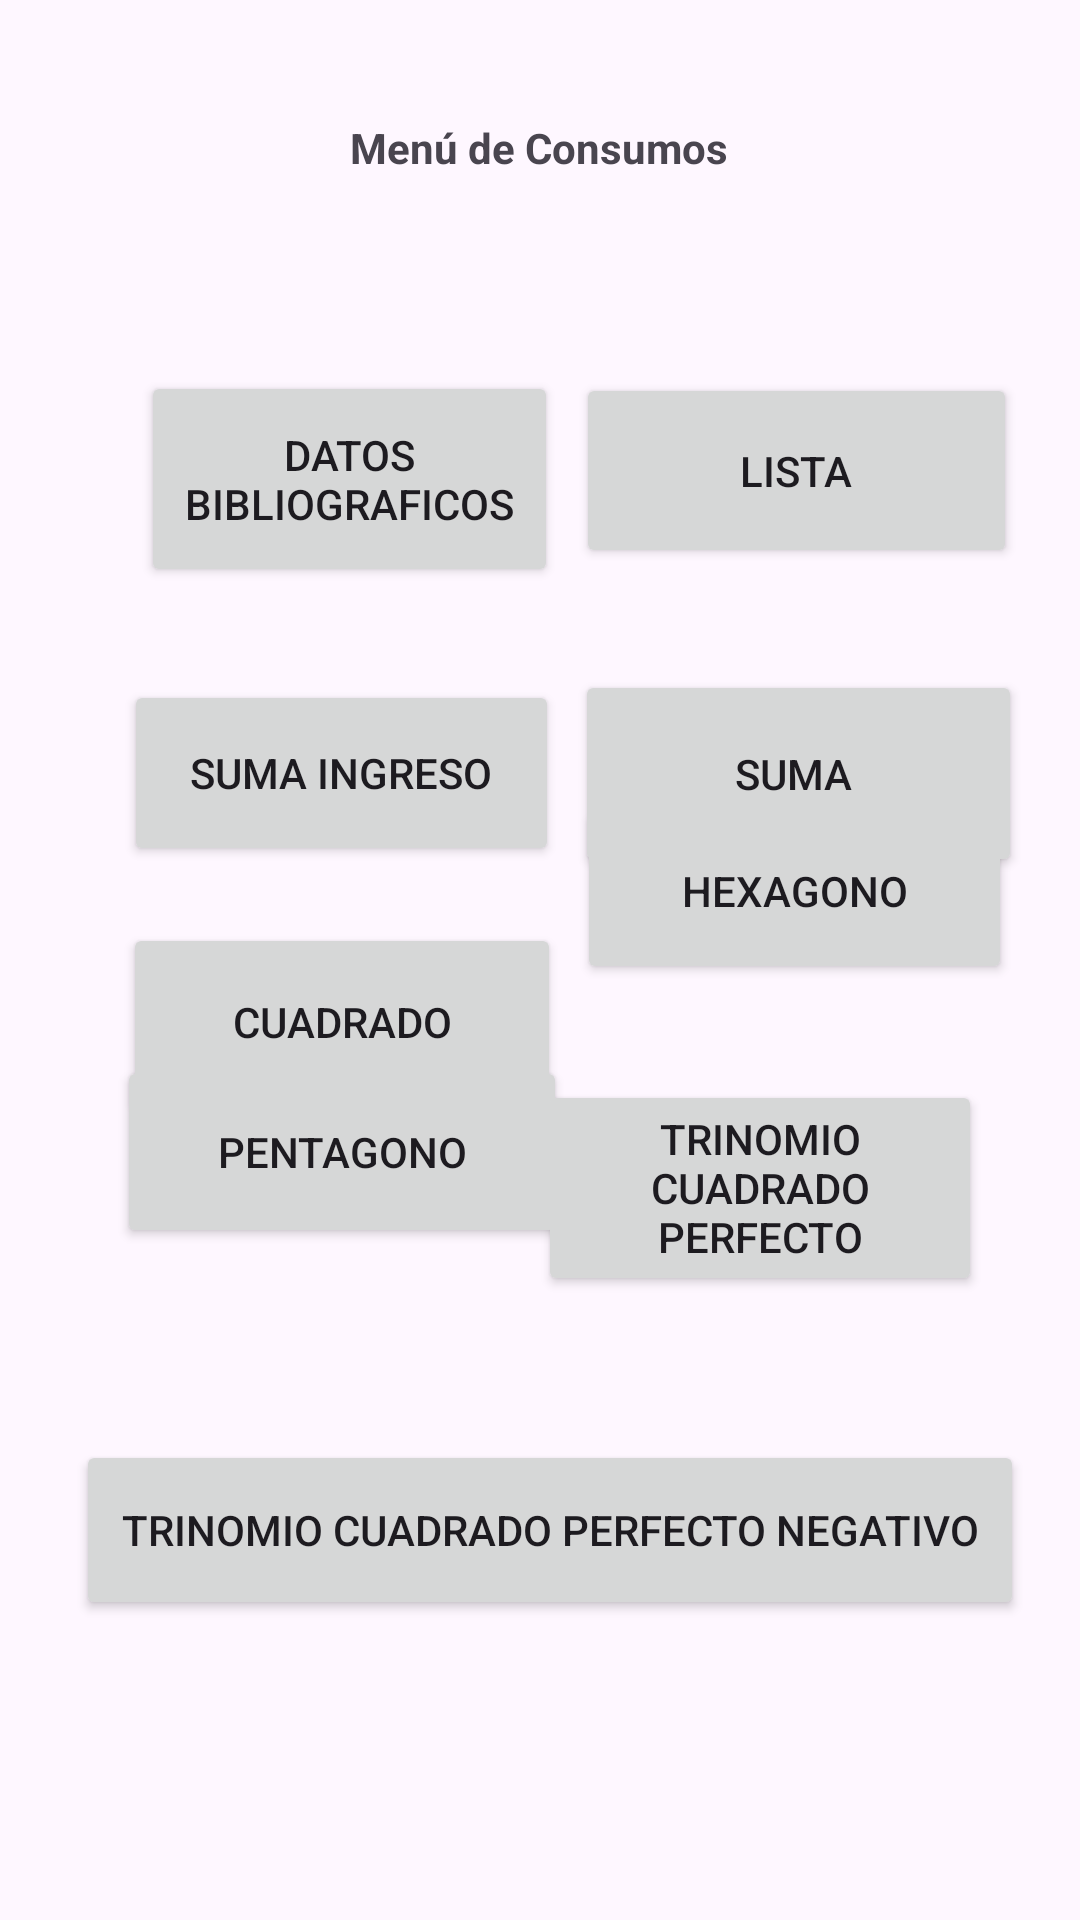

Here is an Android app screen rendered from its layout file. Give the layout XML and the strings, colors and styles it references.
<!-- AndroidManifest.xml: application theme Theme.BrucilPupialesExamen1CHDS -->
<!-- res/layout/activity_menu.xml -->
<?xml version="1.0" encoding="utf-8"?>
<androidx.constraintlayout.widget.ConstraintLayout xmlns:android="http://schemas.android.com/apk/res/android"
    xmlns:app="http://schemas.android.com/apk/res-auto"
    xmlns:tools="http://schemas.android.com/tools"
    android:id="@+id/btnSuma2"
    android:layout_width="match_parent"
    android:layout_height="match_parent"
    tools:context=".MenuActivity">

    <TextView
        android:id="@+id/txtMenu"
        android:layout_width="158dp"
        android:layout_height="29dp"
        android:text="Menú de Consumos"
        android:textAlignment="center"
        android:textStyle="bold"
        app:layout_constraintBottom_toBottomOf="parent"
        app:layout_constraintEnd_toEndOf="parent"
        app:layout_constraintHorizontal_bias="0.498"
        app:layout_constraintStart_toStartOf="parent"
        app:layout_constraintTop_toTopOf="parent"
        app:layout_constraintVertical_bias="0.065" />

    <Button
        android:id="@+id/btnDatos"
        android:layout_width="139dp"
        android:layout_height="72dp"
        android:text="Datos Bibliograficos"
        app:layout_constraintBottom_toBottomOf="parent"
        app:layout_constraintEnd_toEndOf="parent"
        app:layout_constraintHorizontal_bias="0.213"
        app:layout_constraintStart_toStartOf="parent"
        app:layout_constraintTop_toTopOf="parent"
        app:layout_constraintVertical_bias="0.218" />

    <Button
        android:id="@+id/btnLista"
        android:layout_width="147dp"
        android:layout_height="65dp"
        android:text="LISTA"
        app:layout_constraintBottom_toBottomOf="parent"
        app:layout_constraintEnd_toEndOf="parent"
        app:layout_constraintHorizontal_bias="0.901"
        app:layout_constraintStart_toStartOf="parent"
        app:layout_constraintTop_toTopOf="parent"
        app:layout_constraintVertical_bias="0.216" />

    <Button
        android:id="@+id/btnSuma"
        android:layout_width="145dp"
        android:layout_height="62dp"
        android:text="SUMA INGRESO"
        app:layout_constraintBottom_toBottomOf="parent"
        app:layout_constraintEnd_toEndOf="parent"
        app:layout_constraintHorizontal_bias="0.193"
        app:layout_constraintStart_toStartOf="parent"
        app:layout_constraintTop_toTopOf="parent"
        app:layout_constraintVertical_bias="0.392" />

    <Button
        android:id="@+id/btnSuma3"
        android:layout_width="149dp"
        android:layout_height="69dp"
        android:text="Suma "
        app:layout_constraintBottom_toBottomOf="parent"
        app:layout_constraintEnd_toEndOf="parent"
        app:layout_constraintHorizontal_bias="0.908"
        app:layout_constraintStart_toStartOf="parent"
        app:layout_constraintTop_toTopOf="parent"
        app:layout_constraintVertical_bias="0.391" />

    <Button
        android:id="@+id/btnCuadrado"
        android:layout_width="146dp"
        android:layout_height="66dp"
        android:text="Cuadrado"
        app:layout_constraintBottom_toBottomOf="parent"
        app:layout_constraintEnd_toEndOf="parent"
        app:layout_constraintHorizontal_bias="0.192"
        app:layout_constraintStart_toStartOf="parent"
        app:layout_constraintTop_toTopOf="parent"
        app:layout_constraintVertical_bias="0.536" />

    <Button
        android:id="@+id/btnHexagono"
        android:layout_width="145dp"
        android:layout_height="62dp"
        android:layout_marginBottom="312dp"
        android:text="Hexagono"
        app:layout_constraintBottom_toBottomOf="parent"
        app:layout_constraintEnd_toEndOf="parent"
        app:layout_constraintHorizontal_bias="0.894"
        app:layout_constraintStart_toStartOf="parent" />

    <Button
        android:id="@+id/btnPentagono"
        android:layout_width="150dp"
        android:layout_height="64dp"
        android:layout_marginBottom="224dp"
        android:text="Pentagono"
        app:layout_constraintBottom_toBottomOf="parent"
        app:layout_constraintEnd_toEndOf="parent"
        app:layout_constraintHorizontal_bias="0.186"
        app:layout_constraintStart_toStartOf="parent" />

    <Button
        android:id="@+id/btnTrinomio"
        android:layout_width="148dp"
        android:layout_height="72dp"
        android:layout_marginBottom="208dp"
        android:text="Trinomio Cuadrado Perfecto"
        app:layout_constraintBottom_toBottomOf="parent"
        app:layout_constraintEnd_toEndOf="parent"
        app:layout_constraintHorizontal_bias="0.846"
        app:layout_constraintStart_toStartOf="parent" />

    <Button
        android:id="@+id/btnTri"
        android:layout_width="316dp"
        android:layout_height="60dp"
        android:layout_marginBottom="100dp"
        android:text="Trinomio Cuadrado Perfecto Negativo"
        app:layout_constraintBottom_toBottomOf="parent"
        app:layout_constraintEnd_toEndOf="parent"
        app:layout_constraintHorizontal_bias="0.578"
        app:layout_constraintStart_toStartOf="parent" />
</androidx.constraintlayout.widget.ConstraintLayout>
<!-- resources referenced by this layout -->
<resources>
  <style name="Theme.BrucilPupialesExamen1CHDS" parent="Base.Theme.BrucilPupialesExamen1CHDS" />
  <style name="Base.Theme.BrucilPupialesExamen1CHDS" parent="Theme.Material3.DayNight.NoActionBar">
          
          
      </style>
</resources>
